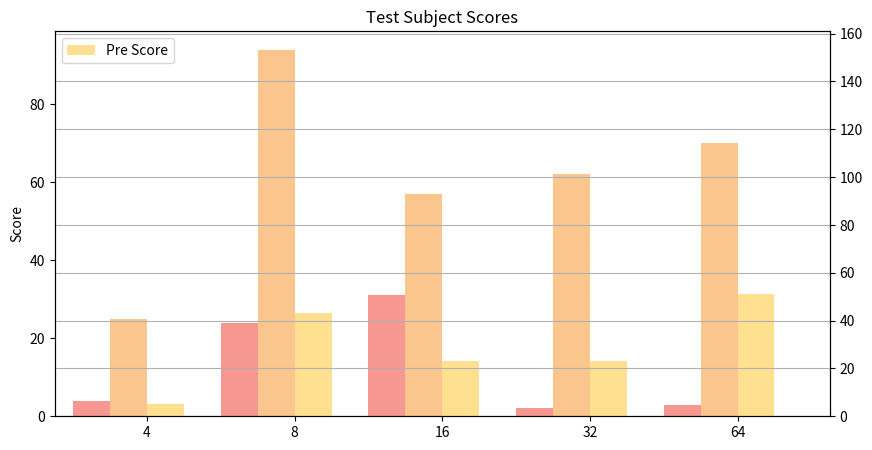

Reproduce this figure in Python.
#!/usr/bin/env python
import pandas as pd
import matplotlib.pyplot as plt
import numpy as np

raw_data = {'first_name': ['Jason', 'Molly', 'Tina', 'Jake', 'Amy'],
            'pre_score': [4, 24, 31, 2, 3],
            'mid_score': [25, 94, 57, 62, 70],
            'post_score': [5, 43, 23, 23, 51]}
df = pd.DataFrame(raw_data, columns = ['first_name', 'pre_score', 'mid_score', 'post_score'])

# Setting the positions and width for the bars
pos = list(range(len(df['pre_score'])))
width = 0.25

# Plotting the bars
fig, ax = plt.subplots(figsize=(10,5))
ax2 = ax.twinx()

# Create a bar with pre_score data,
# in position pos,
ax.bar(pos,
        #using df['pre_score'] data,
        df['pre_score'],
        # of width
        width,
        # with alpha 0.5
        alpha=0.5,
        # with color
        color='#EE3224',
        # with label the first value in first_name
        label=df['first_name'][0])

# Create a bar with mid_score data,
# in position pos + some width buffer,
ax.bar([p + width for p in pos],
        #using df['mid_score'] data,
        df['mid_score'],
        # of width
        width,
        # with alpha 0.5
        alpha=0.5,
        # with color
        color='#F78F1E',
        # with label the second value in first_name
        label=df['first_name'][1])

# Create a bar with post_score data,
# in position pos + some width buffer,
ax2.bar([p + width*2 for p in pos],
        #using df['post_score'] data,
        df['post_score'],
        # of width
        width,
        # with alpha 0.5
        alpha=0.5,
        # with color
        color='#FFC222',
        # with label the third value in first_name
        label=df['first_name'][2])

# Set the y axis label
ax.set_ylabel('Score')

# Set the chart's title
ax.set_title('Test Subject Scores')

# Set the position of the x ticks
ax.set_xticks([p + 1.5 * width for p in pos])

# Set the labels for the x ticks
ax.set_xticklabels(["4", "8", "16", "32", "64"])

# Setting the x-axis and y-axis limits
plt.xlim(min(pos)-width, max(pos)+width*4)
plt.ylim([0, max(df['pre_score'] + df['mid_score'] + df['post_score'])] )

# Adding the legend and showing the plot
plt.legend(['Pre Score', 'Mid Score', 'Post Score'], loc='upper left')
plt.grid()
plt.show()